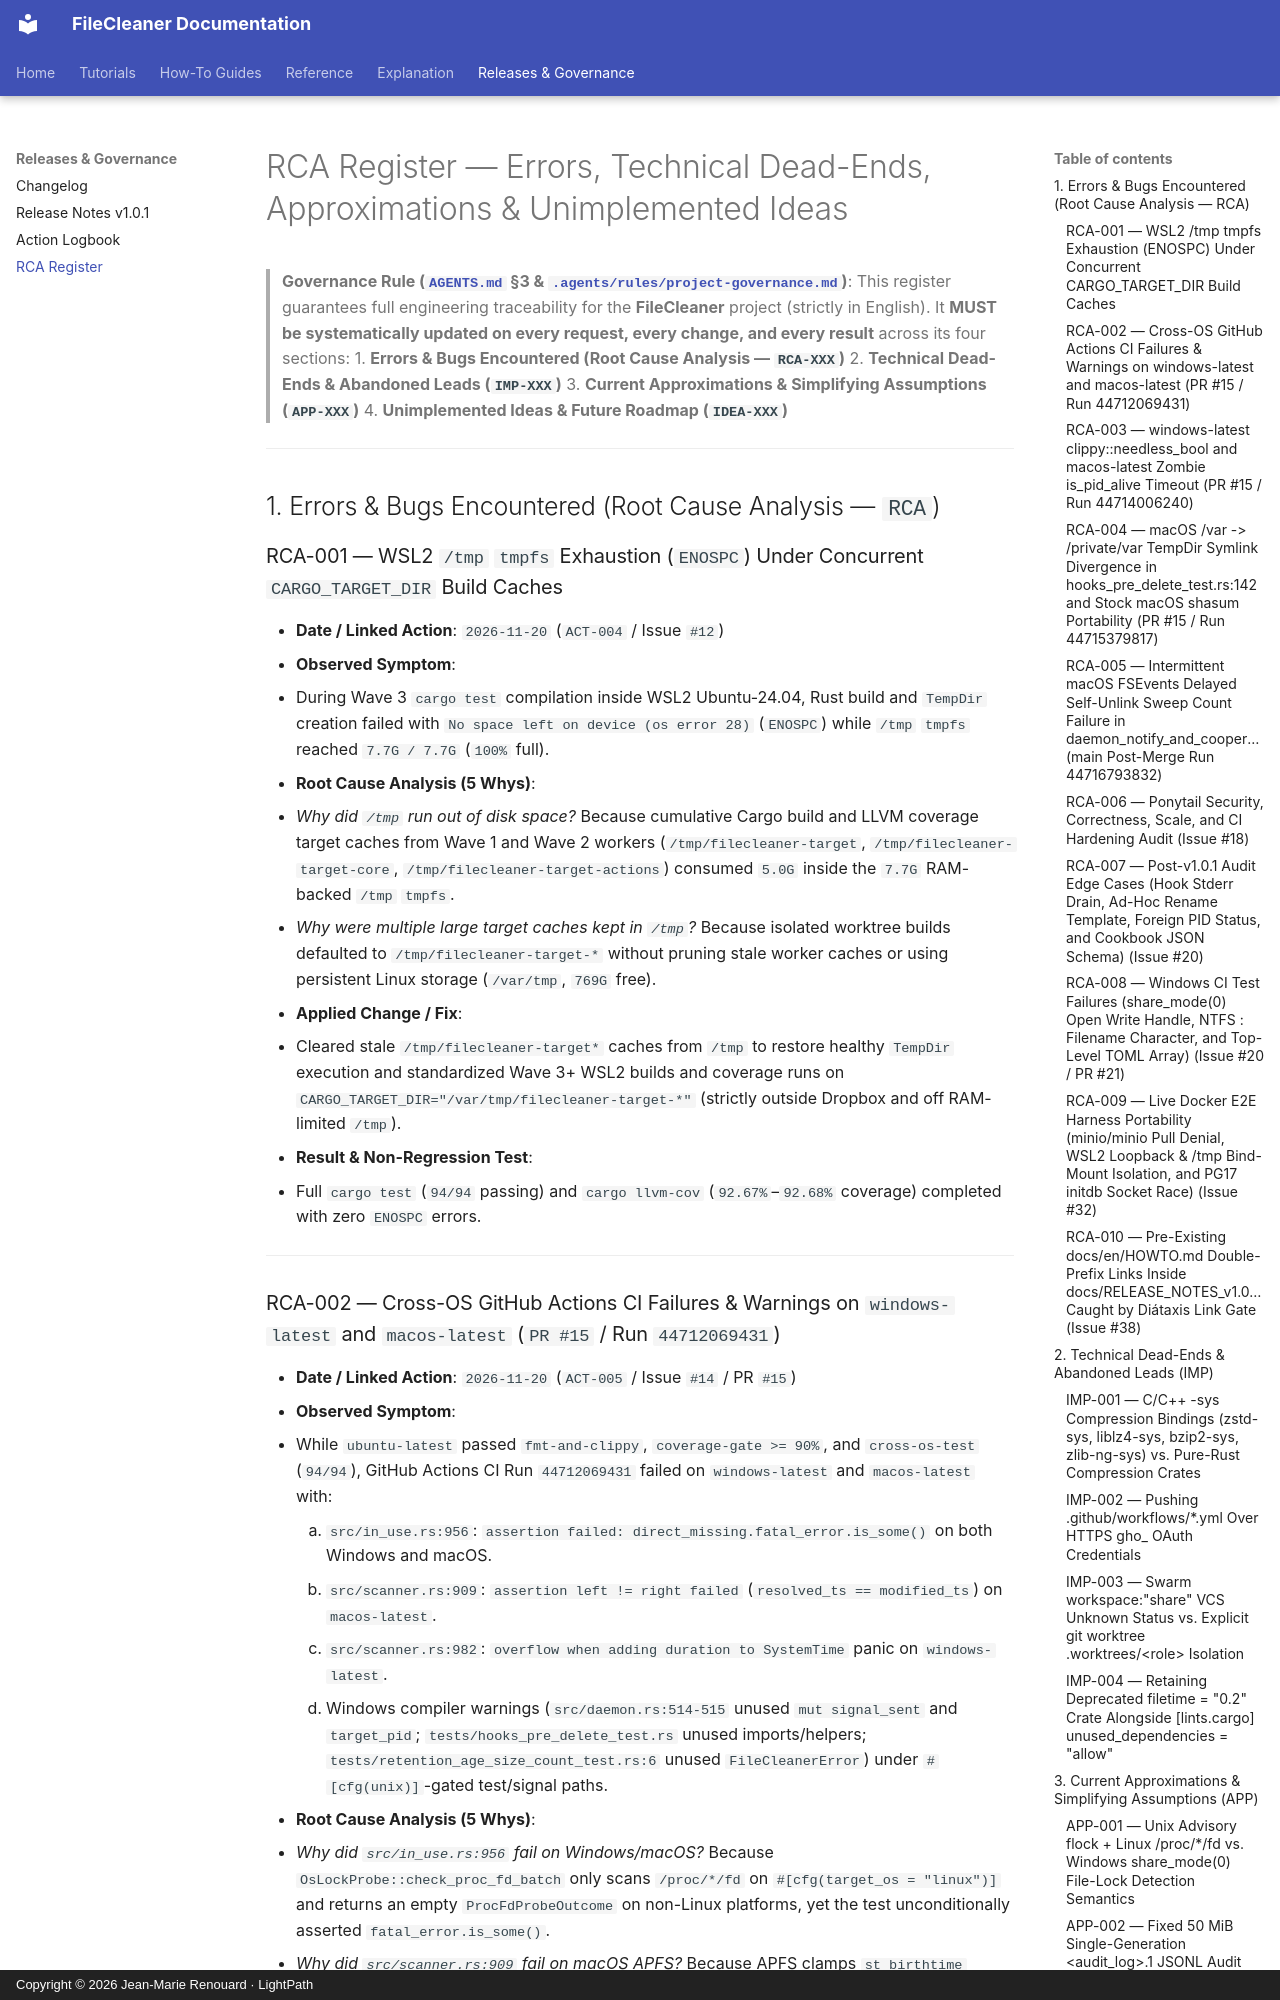

repository: jmrenouard/FileCleaner · page: RCA_REGISTER/index.html · generator: mkdocs · copyright: Copyright © 2026 Jean-Marie Renouard · LightPath

# RCA Register — Errors, Technical Dead-Ends, Approximations & Unimplemented Ideas

> **Governance Rule ([`AGENTS.md`](../AGENTS.md) §3 & [`.agents/rules/project-governance.md`](../.agents/rules/project-governance.md))**:
> This register guarantees full engineering traceability for the **FileCleaner** project (strictly in English). It **MUST be systematically updated on every request, every change, and every result** across its four sections:
> 1. **Errors & Bugs Encountered (Root Cause Analysis — `RCA-XXX`)**
> 2. **Technical Dead-Ends & Abandoned Leads (`IMP-XXX`)**
> 3. **Current Approximations & Simplifying Assumptions (`APP-XXX`)**
> 4. **Unimplemented Ideas & Future Roadmap (`IDEA-XXX`)**

---

## 1. Errors & Bugs Encountered (Root Cause Analysis — `RCA`)

### RCA-001 — WSL2 `/tmp` `tmpfs` Exhaustion (`ENOSPC`) Under Concurrent `CARGO_TARGET_DIR` Build Caches
- **Date / Linked Action**: `2026-11-20` (`ACT-004` / Issue `#12`)
- **Observed Symptom**:
  - During Wave 3 `cargo test` compilation inside WSL2 Ubuntu-24.04, Rust build and `TempDir` creation failed with `No space left on device (os error 28)` (`ENOSPC`) while `/tmp` `tmpfs` reached `7.7G / 7.7G` (`100%` full).
- **Root Cause Analysis (5 Whys)**:
  1. *Why did `/tmp` run out of disk space?* Because cumulative Cargo build and LLVM coverage target caches from Wave 1 and Wave 2 workers (`/tmp/filecleaner-target`, `/tmp/filecleaner-target-core`, `/tmp/filecleaner-target-actions`) consumed `5.0G` inside the `7.7G` RAM-backed `/tmp` `tmpfs`.
  2. *Why were multiple large target caches kept in `/tmp`?* Because isolated worktree builds defaulted to `/tmp/filecleaner-target-*` without pruning stale worker caches or using persistent Linux storage (`/var/tmp`, `769G` free).
- **Applied Change / Fix**:
  - Cleared stale `/tmp/filecleaner-target*` caches from `/tmp` to restore healthy `TempDir` execution and standardized Wave 3+ WSL2 builds and coverage runs on `CARGO_TARGET_DIR="/var/tmp/filecleaner-target-*"` (strictly outside Dropbox and off RAM-limited `/tmp`).
- **Result & Non-Regression Test**:
  - Full `cargo test` (`94/94` passing) and `cargo llvm-cov` (`92.67%`–`92.68%` coverage) completed with zero `ENOSPC` errors.

---
